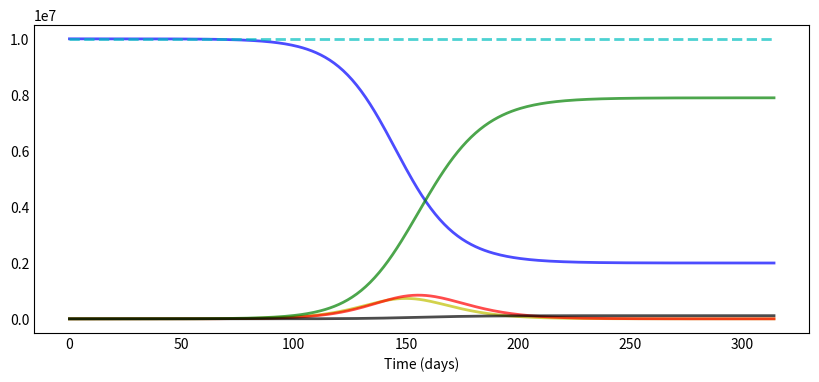

Write the Python code that produced this figure. (Note: this script raises an exception after producing the figure.)
#!/usr/bin/env python
# coding: utf-8

# In[271]:


from scipy.integrate import odeint
import numpy as np
import matplotlib.pyplot as plt


# # Let’s run the basic SIR model

# In[272]:



def deriv(y, t, N, beta, gamma, delta, alpha, rho):
    S, E, I, R, D = y
    dSdt = -beta(t) * S * I / N
    dEdt = beta(t) * S * I / N - delta * E
    dIdt = delta * E - (1 - alpha) * gamma * I - alpha * rho * I
    dRdt = (1 - alpha) * gamma * I
    dDdt = alpha * rho * I
    return dSdt, dEdt, dIdt, dRdt, dDdt


# In[273]:


#Based on Swedish data
L = 30 #Days before restrictions
N = 10_000_000 #Population
D = 6.0 # infections lasts six days
gamma = 1.0 / D  #Recovers per time unit
delta = 1.0 / 5.0  # incubation period of five days
def R_0(t): #Infected per person before and after restrictions
    return 5.0 if t < L else 2
def beta(t): #Infected per time unit
    return R_0(t) * gamma

alpha = 0.021  # 2.1% death rate
rho = 1/9  # 9 days from infection until death
S0, E0, I0, R0, D0 = N-1, 1, 0, 0, 0  # initial conditions: one exposed


# In[274]:


def plotsir(t, S, E, I, R, D):
  f, ax = plt.subplots(1,1,figsize=(10,4))
  ax.plot(t, S, 'b', alpha=0.7, linewidth=2, label='Susceptible')
  ax.plot(t, E, 'y', alpha=0.7, linewidth=2, label='Exposed')
  ax.plot(t, I, 'r', alpha=0.7, linewidth=2, label='Infected')
  ax.plot(t, R, 'g', alpha=0.7, linewidth=2, label='Recovered')
  ax.plot(t, D, 'k', alpha=0.7, linewidth=2, label='Dead')
  ax.plot(t, S+E+I+R+D, 'c--', alpha=0.7, linewidth=2, label='Total')
  #Dashed line = Total population
    
  ax.set_xlabel('Time (days)')
  ax.yaxis.set_tick_params(length=0)
  ax.xaxis.set_tick_params(length=0)
  ax.grid(b=True, which='major', c='w', lw=2, ls='-')
  legend = ax.legend()
  legend.get_frame().set_alpha(0.5)
  for spine in ('top', 'right', 'bottom', 'left'):
      ax.spines[spine].set_visible(False)
    
  plt.savefig("Plot.png")
  plt.show();


# In[275]:


t = np.linspace(0, 314, 315) # Grid of time points (in days)
y0 = S0, E0, I0, R0, D0 # Initial conditions vector

# Integrate the SIR equations over the time grid, t.
ret = odeint(deriv, y0, t, args=(N, beta, gamma, delta, alpha, rho))
S, E, I, R, D = ret.T #D = deaths


# plot the graph

# In[276]:


plotsir(t, S, E, I, R, D)

